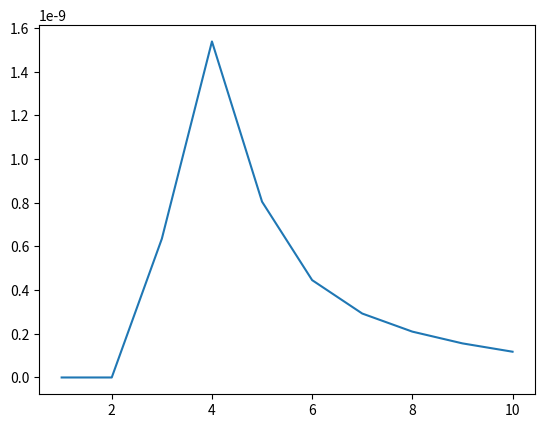

Source code (Python):
import numpy as np
from matplotlib import pyplot as plt

data = np.array([
7.05336032e-24, 2.44839765e-16, 6.34758237e-10, 1.53751012e-09,
 8.04391422e-10, 4.45428977e-10, 2.92550319e-10, 2.09794529e-10,
 1.56009885e-10, 1.17863933e-10
])

xp = np.arange(1, data.size + 1)

plt.plot(xp, data)
plt.show()